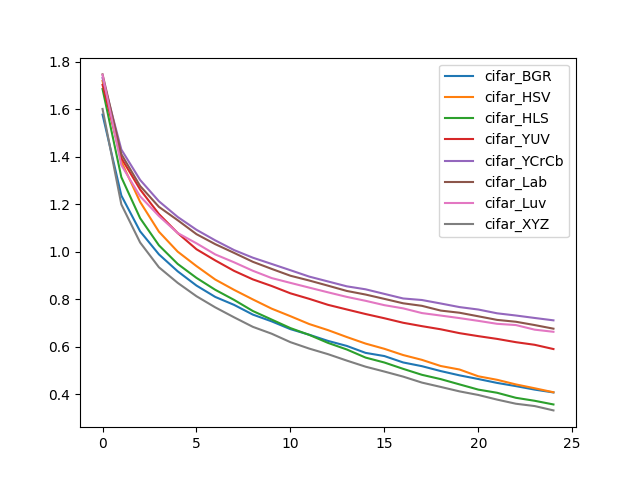

Values plotted in this chart, from the file beside it:
, cifar_BGR, cifar_HSV, cifar_HLS, cifar_YUV, cifar_YCrCb, cifar_Lab, cifar_Luv, cifar_XYZ
0, 1.578, 1.72, 1.686, 1.704, 1.732, 1.747, 1.746, 1.602
1, 1.237, 1.38, 1.315, 1.395, 1.431, 1.411, 1.365, 1.2
2, 1.086, 1.21, 1.142, 1.263, 1.303, 1.277, 1.234, 1.039
3, 0.9895, 1.085, 1.028, 1.159, 1.213, 1.189, 1.151, 0.9351
4, 0.918, 1.001, 0.949, 1.079, 1.147, 1.133, 1.079, 0.8693
5, 0.8579, 0.94, 0.8903, 1.011, 1.093, 1.074, 1.036, 0.813
6, 0.8101, 0.8833, 0.8401, 0.9639, 1.048, 1.032, 0.9891, 0.7661
7, 0.7767, 0.8399, 0.7977, 0.9199, 1.007, 0.9956, 0.956, 0.7243
8, 0.7357, 0.7996, 0.7508, 0.884, 0.9754, 0.9581, 0.9203, 0.6841
9, 0.7073, 0.7607, 0.7148, 0.8562, 0.9491, 0.9282, 0.8896, 0.6553
10, 0.6744, 0.729, 0.6789, 0.8253, 0.9226, 0.8994, 0.8693, 0.6196
11, 0.6509, 0.6959, 0.6502, 0.8021, 0.8958, 0.8793, 0.8493, 0.5925
12, 0.6249, 0.6703, 0.6165, 0.7768, 0.8753, 0.8576, 0.8295, 0.569
13, 0.6037, 0.6412, 0.5888, 0.7573, 0.8548, 0.8353, 0.8103, 0.542
14, 0.5745, 0.6136, 0.5546, 0.7381, 0.8422, 0.8202, 0.7938, 0.5163
15, 0.5611, 0.5916, 0.5339, 0.7203, 0.8229, 0.8019, 0.7754, 0.4958
16, 0.5341, 0.5654, 0.5072, 0.7013, 0.8036, 0.7833, 0.762, 0.4745
17, 0.5185, 0.545, 0.482, 0.687, 0.7971, 0.7726, 0.7421, 0.4493
18, 0.4978, 0.5191, 0.4639, 0.6738, 0.7825, 0.7526, 0.7317, 0.431
19, 0.4798, 0.5044, 0.4417, 0.6575, 0.7673, 0.7435, 0.7209, 0.4123
20, 0.4643, 0.4759, 0.4197, 0.645, 0.757, 0.7285, 0.7093, 0.3972
21, 0.448, 0.4611, 0.4064, 0.6333, 0.7411, 0.7134, 0.6969, 0.3777
22, 0.4344, 0.4416, 0.3852, 0.6195, 0.7319, 0.7056, 0.6916, 0.3603
23, 0.4198, 0.4254, 0.3727, 0.6085, 0.7215, 0.6916, 0.6723, 0.3505
24, 0.4078, 0.4086, 0.3572, 0.5906, 0.7115, 0.6764, 0.6633, 0.3322
